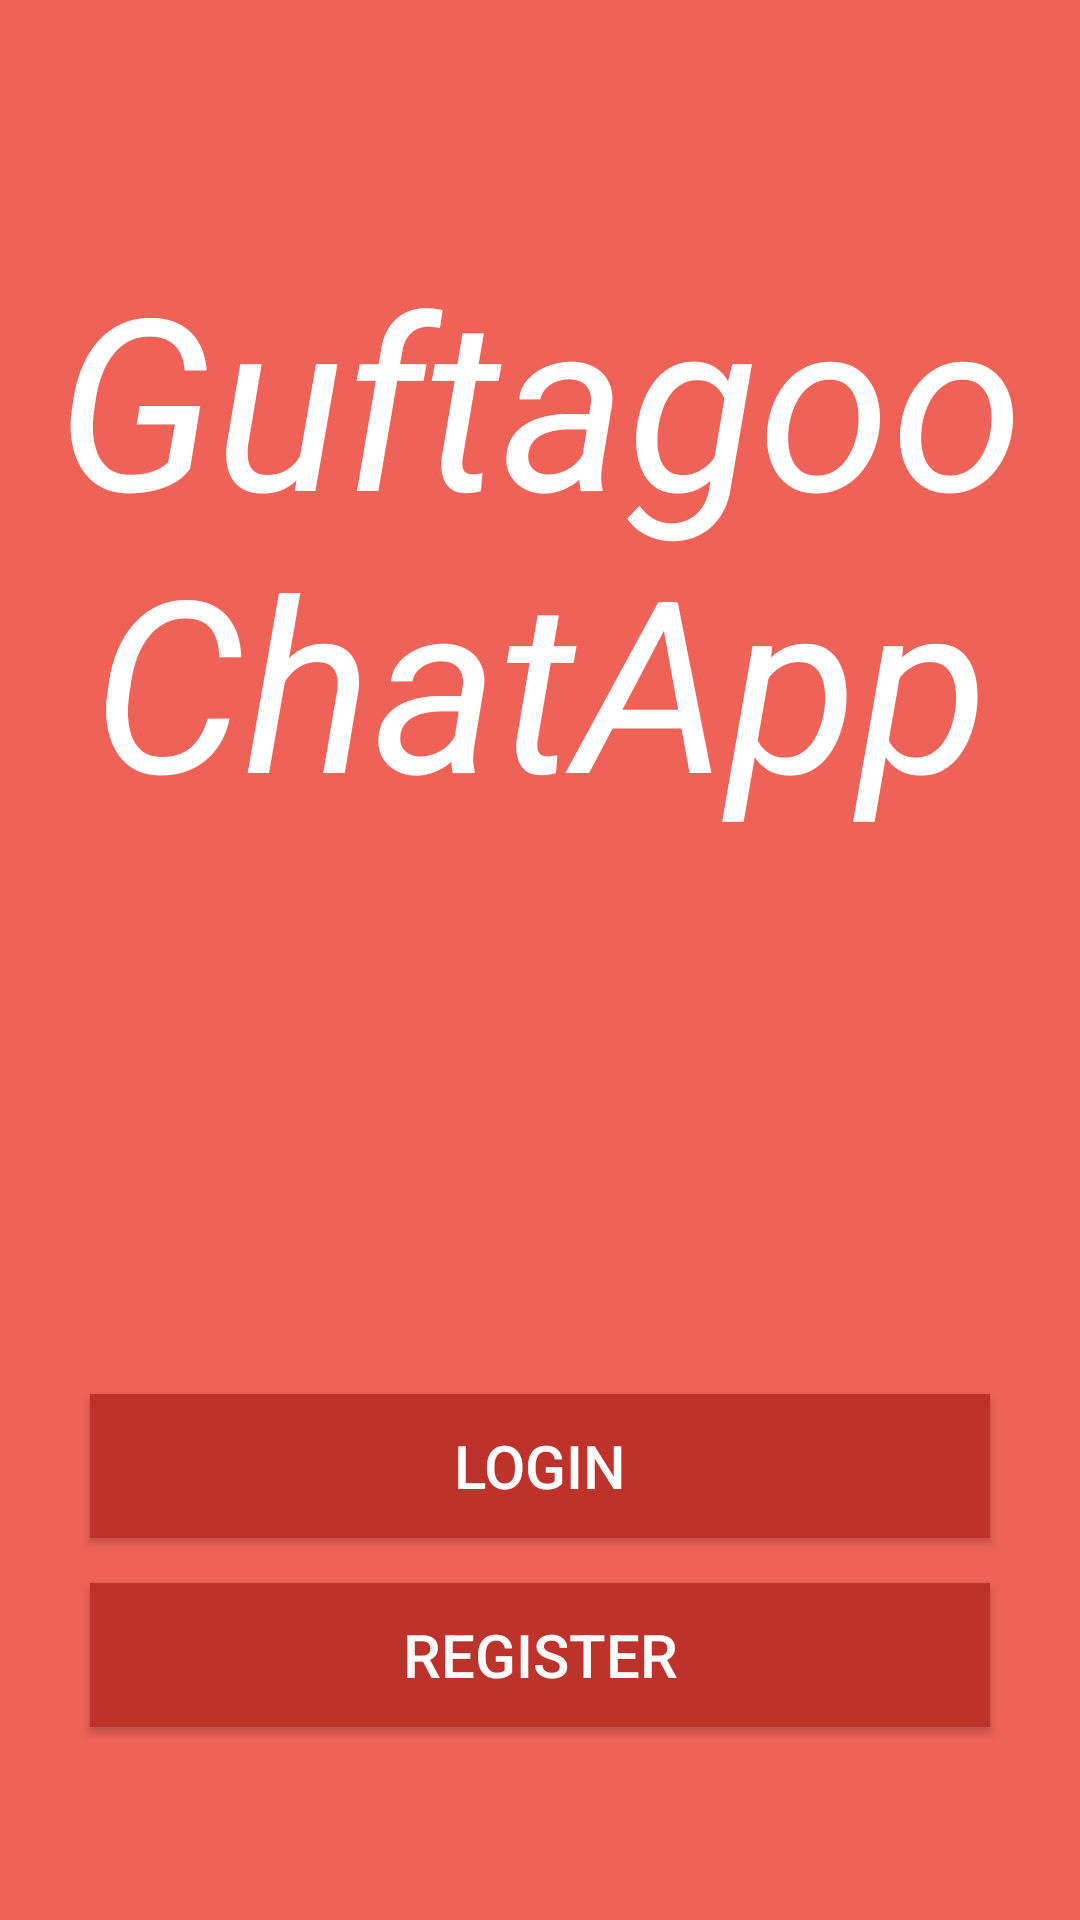

Write the Android layout XML for this screen, with the resource values it uses.
<!-- AndroidManifest.xml: application theme AppTheme -->
<!-- res/layout/activity_start.xml -->
<?xml version="1.0" encoding="utf-8"?>
<LinearLayout
    xmlns:android="http://schemas.android.com/apk/res/android"
    xmlns:tools="http://schemas.android.com/tools"
    xmlns:app="http://schemas.android.com/apk/res-auto"
    android:layout_width="match_parent"
    android:gravity="center"
    android:background="@color/colorPrimary"
    android:layout_height="match_parent"
    android:orientation="vertical"
    tools:context=".Activities.StartActivity">

    <TextView
        android:layout_width="match_parent"
        android:gravity="center"
        android:layout_height="wrap_content"
        android:text="Guftagoo ChatApp"
        android:textStyle="italic"
        android:padding="15dp"
        android:textColor="#fff"
        android:textSize="80dp"/>

    <ImageView
            android:layout_width="140dp"
            android:layout_height="120dp"
            android:id="@+id/logo"/>

    <Button
        android:id="@+id/login"
        android:text="Login"
        android:layout_marginTop="50dp"
        android:textSize="20sp"
        android:textColor="#fff"
        android:background="@color/colorPrimaryDark"
        android:layout_width="300dp"
        android:layout_height="wrap_content"/>

    <Button
        android:id="@+id/register"
        android:layout_marginTop="15dp"
        android:text="Register"
        android:textColor="#fff"
        android:background="@color/colorPrimaryDark"
        android:textSize="20sp"
        android:layout_width="300dp"
        android:layout_height="wrap_content"/>

</LinearLayout>
<!-- resources referenced by this layout -->
<resources>
  <color name="colorPrimary">#EE6257</color>
  <color name="colorPrimaryDark">#BD322A</color>
  <style name="AppTheme" parent="Theme.AppCompat.Light.NoActionBar">
          
          <item name="colorPrimary">@color/colorPrimary</item>
          <item name="colorPrimaryDark">@color/colorPrimaryDark</item>
          <item name="colorAccent">@color/colorAccent</item>
      </style>
  <color name="colorAccent">#1a1a1a</color>
</resources>
